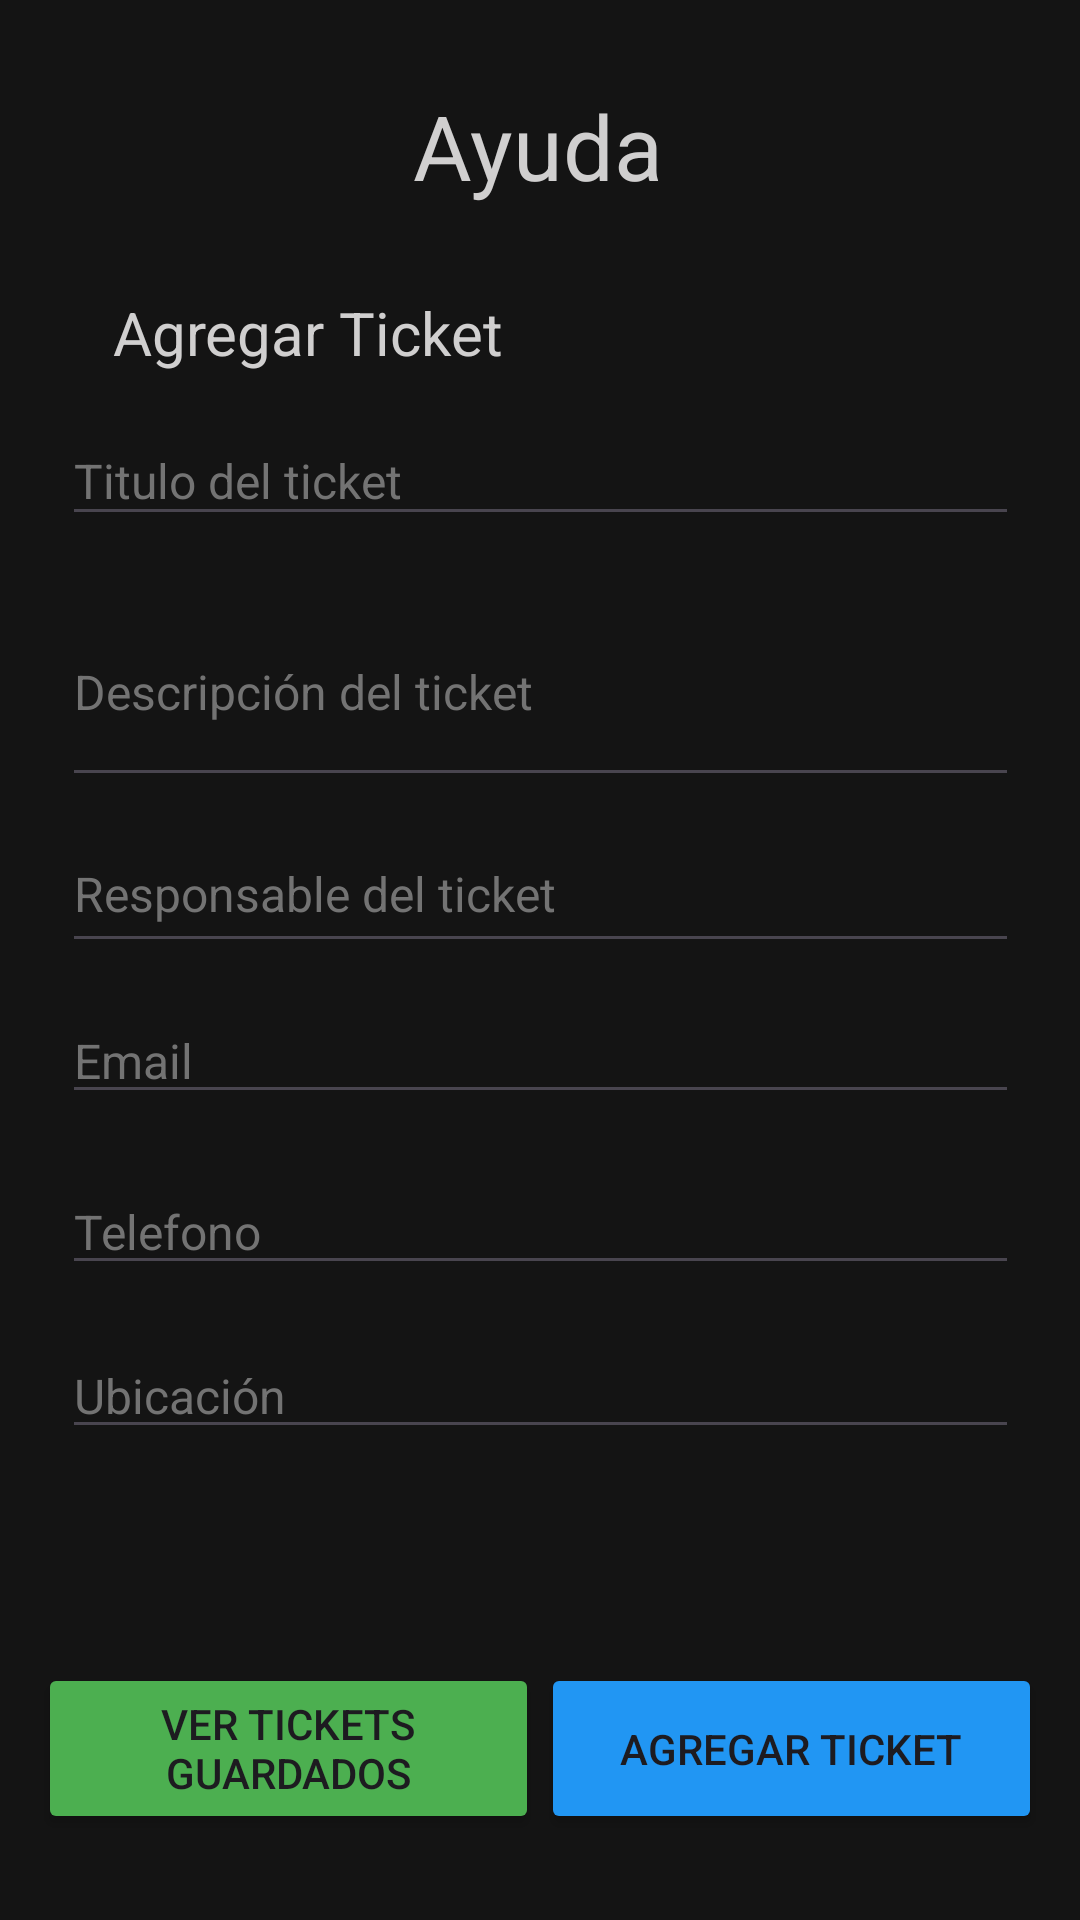

The Android layout XML behind this screen, and the referenced resources:
<!-- AndroidManifest.xml: application theme Theme.CrudActividad -->
<!-- res/layout/activity_tickets.xml -->
<?xml version="1.0" encoding="utf-8"?>
<androidx.constraintlayout.widget.ConstraintLayout xmlns:android="http://schemas.android.com/apk/res/android"
    xmlns:app="http://schemas.android.com/apk/res-auto"
    xmlns:tools="http://schemas.android.com/tools"
    android:id="@+id/rcvTickets"
    android:layout_width="match_parent"
    android:layout_height="match_parent"
    android:background="#141414"
    tools:context=".tickets">

    <TextView
        android:id="@+id/textView9"
        android:layout_width="wrap_content"
        android:layout_height="wrap_content"
        android:text="Ayuda"
        android:textColor="#D0CFCF"
        android:textSize="30sp"
        app:layout_constraintBottom_toBottomOf="parent"
        app:layout_constraintEnd_toEndOf="parent"
        app:layout_constraintHorizontal_bias="0.498"
        app:layout_constraintStart_toStartOf="parent"
        app:layout_constraintTop_toTopOf="parent"
        app:layout_constraintVertical_bias="0.047" />

    <TextView
        android:id="@+id/textView10"
        android:layout_width="wrap_content"
        android:layout_height="wrap_content"
        android:text="Agregar Ticket"
        android:textColor="#D0CFCF"
        android:textSize="20sp"
        app:layout_constraintBottom_toBottomOf="parent"
        app:layout_constraintEnd_toEndOf="parent"
        app:layout_constraintHorizontal_bias="0.164"
        app:layout_constraintStart_toStartOf="parent"
        app:layout_constraintTop_toTopOf="parent"
        app:layout_constraintVertical_bias="0.159" />

    <EditText
        android:id="@+id/txtTitulo"
        android:layout_width="319dp"
        android:layout_height="40dp"
        android:ems="10"
        android:inputType="text"
        android:text="Titulo del ticket"
        android:textColor="#737373"
        android:textSize="16sp"
        app:layout_constraintBottom_toBottomOf="parent"
        app:layout_constraintEnd_toEndOf="parent"
        app:layout_constraintStart_toStartOf="parent"
        app:layout_constraintTop_toTopOf="parent"
        app:layout_constraintVertical_bias="0.231" />

    <EditText
        android:id="@+id/txtDescipcion"
        android:layout_width="319dp"
        android:layout_height="73dp"
        android:ems="10"
        android:inputType="text"
        android:text="Descripción del ticket"
        android:textColor="#737373"
        android:textSize="16sp"
        app:layout_constraintBottom_toBottomOf="parent"
        app:layout_constraintEnd_toEndOf="parent"
        app:layout_constraintStart_toStartOf="parent"
        app:layout_constraintTop_toTopOf="parent"
        app:layout_constraintVertical_bias="0.34" />

    <EditText
        android:id="@+id/txtResponsable"
        android:layout_width="319dp"
        android:layout_height="49dp"
        android:ems="10"
        android:inputType="text"
        android:text="Responsable del ticket"
        android:textColor="#737373"
        android:textSize="16sp"
        app:layout_constraintBottom_toBottomOf="parent"
        app:layout_constraintEnd_toEndOf="parent"
        app:layout_constraintStart_toStartOf="parent"
        app:layout_constraintTop_toTopOf="parent"
        app:layout_constraintVertical_bias="0.46" />

    <EditText
        android:id="@+id/txtEmail"
        android:layout_width="319dp"
        android:layout_height="wrap_content"
        android:ems="10"
        android:inputType="text"
        android:text="Email"
        android:textColor="#737373"
        android:textSize="16sp"
        app:layout_constraintBottom_toBottomOf="parent"
        app:layout_constraintEnd_toEndOf="parent"
        app:layout_constraintStart_toStartOf="parent"
        app:layout_constraintTop_toTopOf="parent"
        app:layout_constraintVertical_bias="0.553" />

    <EditText
        android:id="@+id/txtTelefono"
        android:layout_width="319dp"
        android:layout_height="wrap_content"
        android:ems="10"
        android:inputType="text"
        android:text="Telefono"
        android:textColor="#737373"
        android:textSize="16sp"
        app:layout_constraintBottom_toBottomOf="parent"
        app:layout_constraintEnd_toEndOf="parent"
        app:layout_constraintStart_toStartOf="parent"
        app:layout_constraintTop_toTopOf="parent"
        app:layout_constraintVertical_bias="0.648" />

    <EditText
        android:id="@+id/txtUbicacion"
        android:layout_width="319dp"
        android:layout_height="wrap_content"
        android:ems="10"
        android:inputType="text"
        android:text="Ubicación"
        android:textColor="#737373"
        android:textSize="16sp"
        app:layout_constraintBottom_toBottomOf="parent"
        app:layout_constraintEnd_toEndOf="parent"
        app:layout_constraintStart_toStartOf="parent"
        app:layout_constraintTop_toTopOf="parent"
        app:layout_constraintVertical_bias="0.739" />

    <Button
        android:id="@+id/btnGuardar"
        android:layout_width="167dp"
        android:layout_height="57dp"
        android:backgroundTint="#2196F3"
        android:text="Agregar ticket"
        app:layout_constraintBottom_toBottomOf="parent"
        app:layout_constraintEnd_toEndOf="parent"
        app:layout_constraintHorizontal_bias="0.934"
        app:layout_constraintStart_toStartOf="parent"
        app:layout_constraintTop_toTopOf="parent"
        app:layout_constraintVertical_bias="0.951" />

    <Button
        android:id="@+id/btnVer"
        android:layout_width="167dp"
        android:layout_height="57dp"
        android:backgroundTint="#4CAF50"
        android:text="Ver tickets guardados"
        app:layout_constraintBottom_toBottomOf="parent"
        app:layout_constraintEnd_toEndOf="parent"
        app:layout_constraintHorizontal_bias="0.065"
        app:layout_constraintStart_toStartOf="parent"
        app:layout_constraintTop_toTopOf="parent"
        app:layout_constraintVertical_bias="0.951" />

</androidx.constraintlayout.widget.ConstraintLayout>
<!-- resources referenced by this layout -->
<resources>
  <style name="Theme.CrudActividad" parent="Base.Theme.CrudActividad" />
  <style name="Base.Theme.CrudActividad" parent="Theme.Material3.DayNight.NoActionBar">
          
          
      </style>
</resources>
